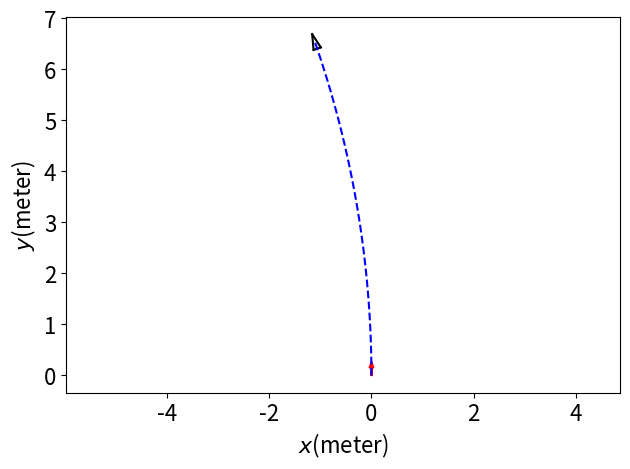

Source code (Python):
# -*- coding: utf-8 -*-
# [redacted]
# @Date:   2019-10-10 22:40:46
# [redacted]
# @Last Modified time: 2020-12-03 20:40:27

import matplotlib.pyplot as plt
import numpy as np
from random import random

x_camera_traj, y_camera_traj = [], []
x_center_traj, y_center_traj = [], []

dt = 1.0/30 # frequeny is 30HZ

R = 0.62

show_animation = True

class chen():
    def __init__(self):
        self.v = 0
        self.w = 0

        self.x_center = 0
        self.y_center = 0

    def trajCollect(self):
        x_center_traj.append(self.x_center)
        y_center_traj.append(self.y_center)
        # wheel_L_x_traj.append(self.wheel_L_x)
        # wheel_L_y_traj.append(self.wheel_L_y)
        # wheel_R_x_traj.append(self.wheel_R_x)
        # wheel_R_y_traj.append(self.wheel_R_x)

    # change speed here
    def SpeedToGo(self):
        self.v = 2 # linear veloity, m/s
        self.w = 0.1 # angular veloity, rad/s
    
    def CurrentPosition(self):
        self.theta = self.theta + self.w * dt
        self.x_center = self.x_center + self.v * np.cos(self.theta) * dt
        self.y_center = self.y_center + self.v * np.sin(self.theta) * dt
        # self.wheel_L_x = self.x_center + R * np.cos(self.theta + np.pi/2)
        # self.wheel_L_y = self.x_center + R * np.sin(self.theta + np.pi/2)
        # self.wheel_R_x = self.x_center + R * np.cos(self.theta - np.pi/2)
        # self.wheel_R_x = self.x_center + R * np.cos(self.theta - np.pi/2)

    def PlotAll(self):
        plt.figure('Trajectory')
        plt.cla()
        plt.arrow(x_start, y_start, 0.15*np.cos(theta_start),
              0.15*np.sin(theta_start), color='r', width=0.03)
        self.plot_vehicle()

    def move_to_pose(self, x_start, y_start, theta_start):
        self.x_center = x_start
        self.y_center = y_start
        self.theta = theta_start
        self.trajCollect()
        count = 0

        while count < 100: # ccontrol the total time, 100/30 = 3.3 seconds
            count += 1

            self.SpeedToGo()

            self.CurrentPosition()
            self.trajCollect()

        plt.show()
        self.PlotAll()

    def plot_vehicle(self):  # pragma: no cover
        # Corners of triangular vehicle when pointing to the right (0 radians)
        p1_i = np.array([0.15, 0, 1]).T
        p2_i = np.array([-0.15, 0.075, 1]).T
        p3_i = np.array([-0.15, -0.075, 1]).T

        T = self.transformation_matrix()
        p1 = np.matmul(T, p1_i)
        p2 = np.matmul(T, p2_i)
        p3 = np.matmul(T, p3_i)

        plt.plot([p1[0], p2[0]], [p1[1], p2[1]], 'k-')
        plt.plot([p2[0], p3[0]], [p2[1], p3[1]], 'k-')
        plt.plot([p3[0], p1[0]], [p3[1], p1[1]], 'k-')

        # plt.plot(x_camera_traj, y_camera_traj, 'r--')
        plt.plot(x_center_traj, y_center_traj, 'b--')  

        plt.axis("equal")
        plt.xticks(fontsize=16) 
        plt.yticks(fontsize=16) 
        plt.xlabel(r'$x$''(meter)', fontsize=16)
        plt.ylabel(r'$y$''(meter)', fontsize=16)
        plt.tight_layout()

    def transformation_matrix(self):
        return np.array([
            [np.cos(self.theta), -np.sin(self.theta), self.x_center],
            [np.sin(self.theta), np.cos(self.theta), self.y_center],
            [0, 0, 1]
        ])

    def main(self): 
        self.move_to_pose(x_start, y_start, theta_start)


StartPoint = [0, 0, 90* np.pi / 180]
print(StartPoint)

a = chen()
x_start = StartPoint[0]
y_start = StartPoint[1]
theta_start = StartPoint[2]
a.main()


plt.show()


